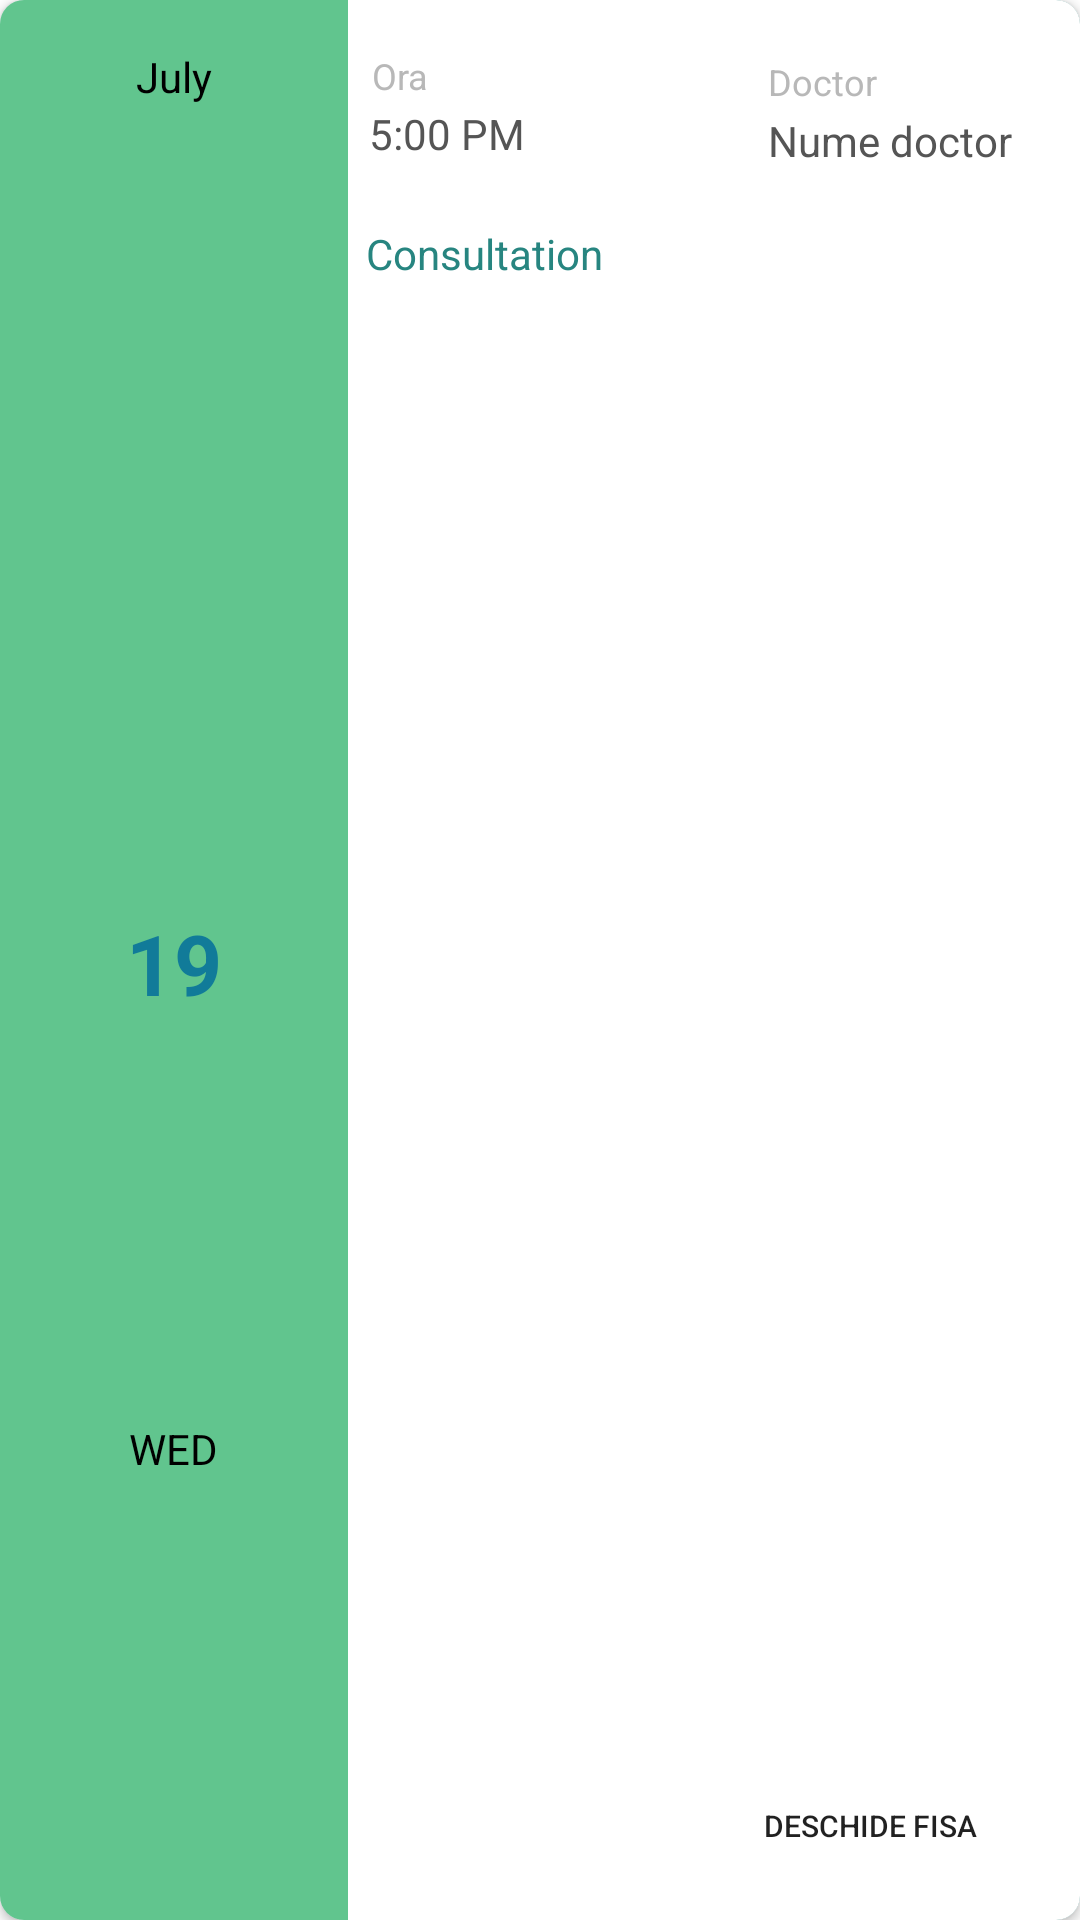

This screen was rendered from an Android layout file. Write that file and the resources it references.
<!-- AndroidManifest.xml: application theme Theme.DoctorPlus -->
<!-- res/layout/consultation_item.xml -->
<?xml version="1.0" encoding="utf-8"?>
<androidx.cardview.widget.CardView xmlns:android="http://schemas.android.com/apk/res/android"
    xmlns:tools="http://schemas.android.com/tools"
    android:layout_width="match_parent"
    android:layout_height="110dp"
    xmlns:app="http://schemas.android.com/apk/res-auto"
    android:layout_marginEnd="8dp"
    android:layout_marginStart="8dp"
    android:layout_marginTop="8dp"
    app:cardBackgroundColor="@color/colorPrimaryDark"
    app:cardCornerRadius="8dp">
    
    <LinearLayout
        android:layout_width="match_parent"
        android:layout_height="match_parent"
        android:orientation="horizontal"
        android:background="@color/cardview_light_background">

        <LinearLayout
            android:layout_width="116dp"
            android:layout_height="match_parent"
            android:orientation="vertical"
            android:background="@color/colorPrimary">

            <TextView
                android:id="@+id/appointement_month"
                android:layout_width="wrap_content"
                android:layout_height="wrap_content"
                android:text="July"
                android:layout_weight="1"
                android:textColor="#000000"
                android:layout_gravity="center"
                android:textSize="14sp"
                android:layout_marginTop="16dp"/>

            <TextView
                android:id="@+id/appointement_day"
                android:layout_width="wrap_content"
                android:layout_height="wrap_content"
                android:layout_gravity="center"
                android:gravity="center"
                android:text="19"
                android:textStyle="bold"
                android:layout_weight="2"
                android:textColor="@color/verdeDeschis"
                android:textSize="28sp" />

            <TextView
                android:id="@+id/appointement_day_name"
                android:layout_width="wrap_content"
                android:layout_height="wrap_content"
                android:textColor="#000000"
                android:layout_gravity="center"
                android:layout_weight="1"
                android:text="WED"
                android:layout_marginBottom="14dp"/>
        </LinearLayout>

        <RelativeLayout
            android:layout_width="match_parent"
            android:layout_height="match_parent">

            <TextView
                android:layout_width="wrap_content"
                android:layout_height="wrap_content"
                android:layout_alignParentStart="true"
                android:layout_alignParentLeft="true"
                android:layout_alignParentTop="true"
                android:layout_marginStart="8dp"
                android:layout_marginLeft="8dp"
                android:layout_marginTop="17dp"
                android:maxLines="1"
                android:text="Ora"
                android:textColor="#b8b8b8"
                android:textSize="12sp" />

            <TextView
                android:id="@+id/typeText"
                android:layout_width="wrap_content"
                android:layout_height="wrap_content"
                android:layout_alignParentStart="true"
                android:layout_alignParentTop="true"
                android:layout_marginStart="140dp"
                android:layout_marginTop="19dp"
                android:maxLines="1"
                android:text="Doctor"
                android:textColor="#b8b8b8"
                android:textSize="12sp" />

            <TextView
                android:id="@+id/doctor_view_title"
                android:layout_width="wrap_content"
                android:layout_height="wrap_content"
                android:layout_alignParentStart="true"
                android:layout_alignParentLeft="true"
                android:layout_alignParentTop="true"
                android:layout_marginStart="7dp"
                android:layout_marginLeft="7dp"
                android:layout_marginTop="35dp"
                android:maxLines="1"
                android:text="5:00 PM"
                android:textColor="#555555"
                android:textSize="14sp" />

            <TextView
                android:id="@+id/text_view_description"
                android:layout_width="wrap_content"
                android:layout_height="wrap_content"
                android:layout_below="@id/doctor_view_title"
                android:layout_alignParentStart="true"
                android:layout_alignParentLeft="true"
                android:layout_marginStart="6dp"
                android:layout_marginLeft="6dp"
                android:layout_marginTop="21dp"
                android:text="Consultation"
                android:textColor="@color/colorPrimaryDark"
                android:textSize="14sp" />

            <TextView
                android:id="@+id/text_view_description2"
                android:layout_width="wrap_content"
                android:layout_height="wrap_content"
                android:layout_below="@id/doctor_view_title"
                android:layout_alignParentStart="true"
                android:layout_alignParentLeft="true"
                android:layout_marginStart="7dp"
                android:layout_marginLeft="7dp"
                android:layout_marginTop="6dp"
                android:text=""
                android:textColor="#b8b8b8"
                android:textSize="12sp" />

            <TextView
                android:id="@+id/doctor_name"
                android:layout_width="wrap_content"
                android:layout_height="wrap_content"
                android:layout_below="@id/text_view_description"
                android:layout_alignParentStart="true"
                android:layout_marginStart="140dp"
                android:layout_marginTop="-57dp"
                android:text="Nume doctor"
                android:textColor="#555555"
                android:textSize="14sp" />

            <Button
                android:id="@+id/view_file_btn"
                android:layout_width="wrap_content"
                android:layout_height="35dp"
                android:layout_alignParentEnd="true"
                android:layout_alignParentBottom="true"
                android:layout_marginTop="30dp"
                android:layout_marginEnd="26dp"
                android:layout_marginBottom="14dp"
                android:background="@drawable/button_radius_primary_color"
                android:text="Deschide fisa"

                android:textSize="10sp" />

        </RelativeLayout>

    </LinearLayout>
    
</androidx.cardview.widget.CardView>
<!-- resources referenced by this layout -->
<resources>
  <color name="colorPrimary">#61C58E</color>
  <color name="colorPrimaryDark">#278580</color>
  <color name="verdeDeschis">#117B99</color>
  <style name="Theme.DoctorPlus" parent="Theme.MaterialComponents.DayNight.NoActionBar">
          
          <item name="colorPrimary">@color/colorPrimary</item>
          <item name="colorPrimaryVariant">@color/colorPrimaryDark</item>
          <item name="colorOnPrimary">@color/colorAccent</item>
  
          
          <item name="colorSecondary">@color/material_dynamic_secondary100</item>
          <item name="colorSecondaryVariant">@color/design_default_color_secondary_variant</item>
          <item name="colorOnSecondary">@color/design_default_color_on_secondary</item>
          
          <item name="android:statusBarColor">?attr/colorPrimaryVariant</item>
          
          <item name="colorAccent">#7F51E6</item>
  
      </style>
  <color name="colorAccent">#FFFFFF</color>
</resources>
